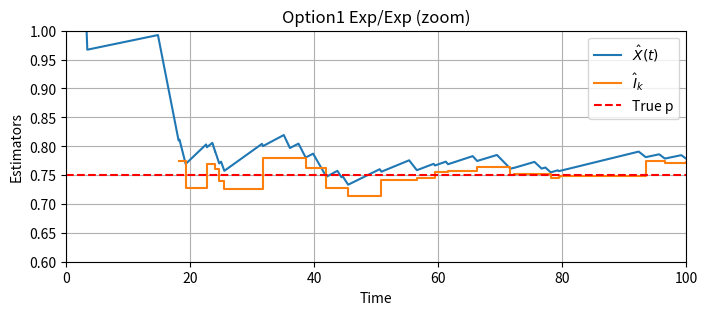
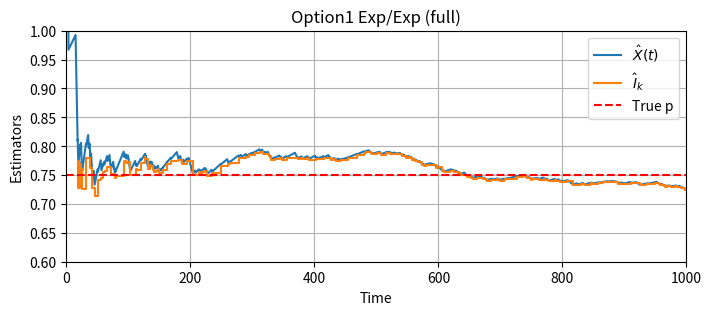
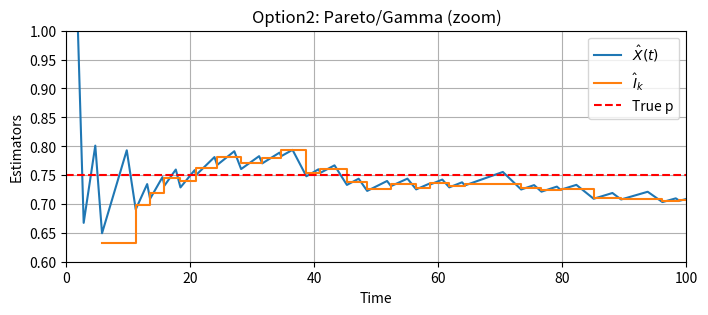
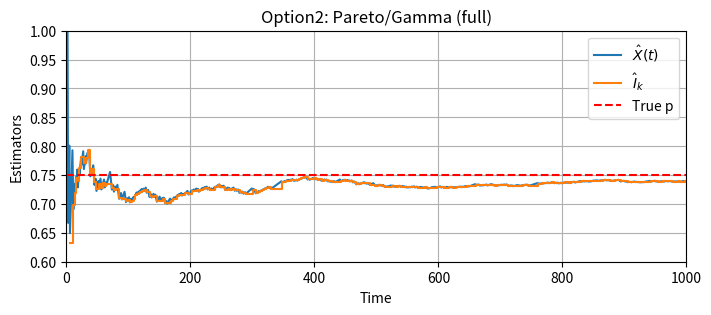

Source code (Python) for these figures, in order:
##==##==##==##==##==##==##==##==##==##==##==##==##==##==##==##==##==##
## Code for the book:                                               ##
## "Lectures on Monte Carlo Theory"                                 ##
## Authors: Paweł Lorek and Tomasz Rolski                           ##
## Affiliation: University of Wrocław                               ##
##                                                                  ##
## Publisher: Springer, 2025                                        ##
## Springer link: link.springer.com/book/9783032011893              ##
## Series: Probability Theory and  Stochastic Modelling             ##
## ISBN:  978-3-032-01189-3                                         ##
##                                                                  ##
## File: ch8_on_off.py                                              ##
##==##==##==##==##==##==##==##==##==##==##==##==##==##==##==##==##==##




import numpy as np
import matplotlib.pyplot as plt
import argparse
import os
import math
from scipy.stats import pareto, gamma, expon, norm
from tabulate import tabulate


def ParseArguments():
    parser = argparse.ArgumentParser(
        description="On-Off Process with two distribution options (Exp/Exp vs Pareto/Gamma), each producing 2 plots, plus a summary table."
    )
    # General parameters
    parser.add_argument("--results_path", default="results",
                        help="Directory for saving plots (default: %(default)s)")
    parser.add_argument("--seed", default="31415",
                        help="Seed for PCG64 RNG (default: %(default)s)")
    parser.add_argument("--t_max", type=float, default=1000.0,
                        help="Total simulation time (default: %(default)s)")
    parser.add_argument("--t_zoom", type=float, default=100.0,
                        help="Zoomed-in plot range (default: %(default)s)")

    # Exponential On/Off parameters
    parser.add_argument("--exp_on", type=float, default=3.0,
                        help="Mean on-time for exponential in Option1 (default: %(default)s)")
    parser.add_argument("--exp_off", type=float, default=1.0,
                        help="Mean off-time for exponential in Option1 (default: %(default)s)")

    # Pareto On parameters
    parser.add_argument("--pareto_alpha", type=float, default=2.5,
                        help="Pareto alpha shape (default: %(default)s)")
    parser.add_argument("--pareto_scale", type=float, default=1.8,
                        help="Pareto scale xm (default: %(default)s)")

    # Gamma Off parameters
    parser.add_argument("--gamma_shape", type=float, default=2.0,
                        help="Gamma shape (default: %(default)s)")
    parser.add_argument("--gamma_scale", type=float, default=0.5,
                        help="Gamma scale (default: %(default)s)")

    return parser.parse_args()


def simulate_on_off(rng, t_max, sample_on_time, sample_off_time):
    """
    Simulates the on-off process up to t_max, skipping the first cycle,
    returns:
      hatX_t_times, hatX_t_vals  => time-based estimator X̂(t)
      hatI_k_times, hatI_k_vals  => cycle-based estimator I_k
      Z_list, C_list             => on/off durations for the cycles (except first)
      cumul_int                  => integral of X(s) ds over [0, t_max]
    """
    current_time = 0.0
    current_state = 1  # start ON
    first_cycle = True

    Z_list = []  # on-duration of each cycle (except first)
    C_list = []  # total cycle duration (on+off) for each cycle (except first)

    hatX_t_times = []
    hatX_t_vals = []
    hatI_k_times = []
    hatI_k_vals = []

    cumul_int = 0.0  # ∫ X(s) ds

    while current_time < t_max:
        if current_state == 1:
            # ON
            T_on = sample_on_time()
            current_time += T_on
            cumul_int += T_on
            Z_i = T_on
            C_i = T_on
            current_state = 0
        else:
            # OFF
            T_off = sample_off_time()
            current_time += T_off
            C_i += T_off

            if first_cycle:
                first_cycle = False
            else:
                Z_list.append(Z_i)
                C_list.append(C_i)

                sZ = sum(Z_list)
                sC = sum(C_list)
                hatI = sZ / sC
                hatI_k_vals.append(hatI)
                hatI_k_times.append(current_time)

            current_state = 1

        # time-based estimator X̂(t) = ( ∫ X(s) ds ) / t
        # skip t=0 corner case
        if current_time > 0:
            hx = cumul_int / current_time
        else:
            hx = 1.0

        hatX_t_vals.append(hx)
        hatX_t_times.append(current_time)

    # clamp final time if it overshoot
    if hatX_t_times[-1] > t_max:
        hatX_t_times[-1] = t_max

    return (hatX_t_times, hatX_t_vals,
            hatI_k_times, hatI_k_vals,
            Z_list, C_list,
            cumul_int)


def compute_CI(t_max, Z_list, C_list, hatX_final, hatI_final):
    """
    If we have >=2 cycles, compute 95% CI for X(t) and I_k; else None.
    returns (X_low,X_high, I_low,I_high) or None
    """
    k = len(Z_list)
    if k < 2:
        return None

    Z_array = np.array(Z_list)
    C_array = np.array(C_list)
    # zeta_j = Z_j - hatI_final*C_j
    zeta = Z_array - hatI_final*C_array
    zeta_mean = zeta.mean()

    hat_asvarA_sq = np.sum((zeta - zeta_mean)**2)/(k-1)
    C_mean = C_array.mean()
    hat_asvarB_sq = hat_asvarA_sq/(C_mean**2)

    z_val = norm.ppf(1 - 0.05/2)

    # CI for X(t_max)
    X_halfwidth = z_val*math.sqrt(hat_asvarA_sq)/math.sqrt(t_max)
    X_low = hatX_final - X_halfwidth
    X_high= hatX_final + X_halfwidth

    # CI for I_k
    I_halfwidth = z_val*math.sqrt(hat_asvarB_sq)/math.sqrt(k)
    I_low = hatI_final - I_halfwidth
    I_high= hatI_final + I_halfwidth

    return (X_low, X_high, I_low, I_high)


def main():
    args = ParseArguments()
    os.makedirs(args.results_path, exist_ok=True)

    # Setup RNG
    seed_str = args.seed.lower()
    if seed_str=="none":
        rng = np.random.default_rng()
        print("Using a random seed (none).")
    else:
        seed_val = int(seed_str)
        rng = np.random.default_rng(seed_val)
        print(f"Using seed={seed_val}")

    t_max = args.t_max
    t_zoom= args.t_zoom

    # ---------- Option 1: Exponential on/off ----------
    E_on1 = args.exp_on   # default 3.0
    E_off1= args.exp_off  # default 1.0
    p_true1= E_on1/(E_on1+ E_off1)

    print(f"\nOption1: Exponential ON(mean={E_on1}), OFF(mean={E_off1}). p_true={p_true1:.5f}")

    def on_1(): return rng.exponential(E_on1)
    def off_1():return rng.exponential(E_off1)

    (hX_times_1, hX_vals_1,
     hI_times_1, hI_vals_1,
     Z_1, C_1,
     cumul_1)= simulate_on_off(rng,t_max,on_1,off_1)

    hatX_fin_1 = cumul_1/t_max
    k1= len(Z_1)
    if k1>0:
        sumZ1= sum(Z_1)
        sumC1= sum(C_1)
        hatI_fin_1= sumZ1/sumC1
    else:
        hatI_fin_1=0

    ci1= compute_CI(t_max,Z_1,C_1,hatX_fin_1, hatI_fin_1)
    if ci1 is not None:
        (xlow1, xhigh1, Ilow1, Ihigh1)= ci1
    else:
        xlow1=xhigh1=Ilow1=Ihigh1=float('nan')

    # produce 2 plots
    def makeplot(x_t, x_v, i_t, i_v, ptrue,
                 outpdf, xlim, titlestr):
        plt.figure(figsize=(8,3))
        plt.plot(x_t, x_v, label=r"$\hat{X}(t)$")
        plt.step(i_t, i_v, where='post', label=r"$\hat{I}_k$")
        plt.axhline(y=ptrue, color='r', ls='--', label="True p")
        plt.xlim([0, xlim])
        plt.ylim([0.6,1.0])  # user wants y in [0.6,1.0]
        plt.grid(True)
        plt.legend()
        plt.savefig(outpdf, bbox_inches='tight')
        plt.title(titlestr)
        plt.xlabel("Time")
        plt.ylabel("Estimators")
        print(f"Saved {outpdf}")

    out1zoom = os.path.join(args.results_path, "ch8_on_off_option1_Exp_zoom.pdf")
    makeplot(hX_times_1, hX_vals_1, hI_times_1, hI_vals_1,
             p_true1, out1zoom, t_zoom, "Option1 Exp/Exp (zoom)")

    out1full = os.path.join(args.results_path, "ch8_on_off_option1_Exp_full.pdf")
    makeplot(hX_times_1, hX_vals_1, hI_times_1, hI_vals_1,
             p_true1, out1full, t_max, "Option1 Exp/Exp (full)")

    # ---------- Option 2: Pareto/Gamma ----------
    alpha_par = args.pareto_alpha   # default 2.5
    xm_par    = args.pareto_scale   # default 1.8
    # mean of Pareto = alpha*xm/(alpha-1), for alpha>1
    E_on2= alpha_par*xm_par/(alpha_par-1)
    k_g = args.gamma_shape   # default 2.0
    th_g= args.gamma_scale   # default 0.5
    E_off2= k_g*th_g
    p_true2= E_on2/(E_on2+E_off2)

    print(f"\nOption2: Pareto on(alpha={alpha_par},scale={xm_par}), Gamma off(k={k_g},th={th_g})")
    print(f" => E_on2={E_on2:.4f}, E_off2={E_off2:.4f}, p_true={p_true2:.5f}")

    def on_2(): return pareto.rvs(alpha_par, scale=xm_par, random_state=rng)
    def off_2():return gamma.rvs(k_g, scale=th_g, random_state=rng)

    (hX_times_2, hX_vals_2,
     hI_times_2, hI_vals_2,
     Z_2, C_2, cumul_2) = simulate_on_off(rng,t_max, on_2, off_2)

    hatX_fin_2= cumul_2/t_max
    k2= len(Z_2)
    if k2>0:
        sumZ2= sum(Z_2)
        sumC2= sum(C_2)
        hatI_fin_2= sumZ2/sumC2
    else:
        hatI_fin_2=0

    ci2= compute_CI(t_max, Z_2, C_2, hatX_fin_2, hatI_fin_2)
    if ci2 is not None:
        (xlow2, xhigh2, Ilow2, Ihigh2)= ci2
    else:
        xlow2=xhigh2=Ilow2=Ihigh2=float('nan')

    out2zoom= os.path.join(args.results_path,"ch8_on_off_option2_Par_zoom.pdf")
    makeplot(hX_times_2, hX_vals_2, hI_times_2, hI_vals_2,
             p_true2, out2zoom, t_zoom, "Option2: Pareto/Gamma (zoom)")

    out2full= os.path.join(args.results_path,"ch8_on_off_option2_Par_full.pdf")
    makeplot(hX_times_2, hX_vals_2, hI_times_2, hI_vals_2,
             p_true2, out2full, t_max, "Option2: Pareto/Gamma (full)")

    # Compare means across options:
    # "By 'being equal' I mean if mean(off, exp)=mean(off, pareto) & mean(on, exp)=mean(on, pareto)"
    same_on  = np.isclose(E_on1, E_on2, rtol=1e-7)
    same_off = np.isclose(E_off1, E_off2, rtol=1e-7)
    msg_on   = "SAME" if same_on else "NOT the same"
    msg_off  = "SAME" if same_off else "NOT the same"

    print(f"\nCompare Option1 vs Option2 means:\n  On-time means: {E_on1} vs {E_on2:.4f} => {msg_on}")
    print(f"  Off-time means: {E_off1} vs {E_off2:.4f} => {msg_off}\n")

    def ci_str(lo, hi):
        if math.isnan(lo) or math.isnan(hi):
            return "N/A"
        return f"({lo:.3f}, {hi:.3f})"

    # Build final table
    data_table = []
    data_table.append(["True value of p", f"{p_true1:.5f}", f"{p_true2:.5f}"])
    data_table.append(["Number of cycles(k)", f"{k1:d}", f"{k2:d}"])
    data_table.append(["Estimator X(t_max)", f"{hatX_fin_1:.5f}", f"{hatX_fin_2:.5f}"])
    data_table.append(["Estimator I_k", f"{hatI_fin_1:.5f}", f"{hatI_fin_2:.5f}"])
    data_table.append(["95% CI for X(t)", ci_str(xlow1,xhigh1), ci_str(xlow2,xhigh2)])
    data_table.append(["95% CI for I_k", ci_str(Ilow1,Ihigh1), ci_str(Ilow2,Ihigh2)])

    table_str = tabulate(data_table, headers=["", "Option1(Exp/Exp)", "Option2(Par/Gam)"], tablefmt="github")
    print("\nFinal Summary Table:\n")
    print(table_str)

    plt.show()


if __name__=="__main__":
    main()
